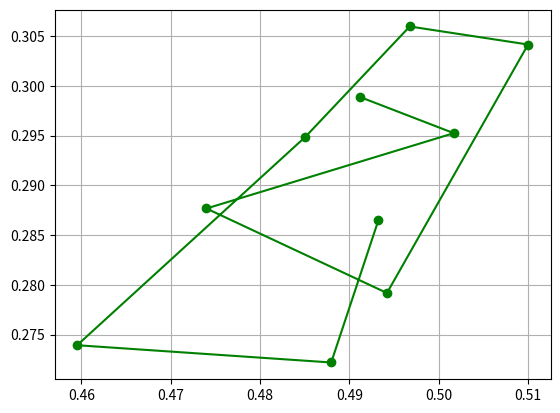

Recreate this plot in Python. (Note: this script raises an exception after producing the figure.)
# Implementation of matplotlib function
from matplotlib.axis import Axis
import numpy as np
import matplotlib.pyplot as plt

X = np.random.rand(10, 200)
xs = np.mean(X, axis=1)
ys = np.std(X, axis=1)

fig = plt.figure()
ax = fig.add_subplot(111)
line, = ax.plot(xs, ys, 'go-')

ax.grid()

ax.yaxis.set_pickradius(-3)
ax.xaxis.set_pickradius(3)

fig.suptitle("""matplotlib.axis.Axis.set_pickradius() 
function Example\n""", fontweight="bold")

plt.show()
